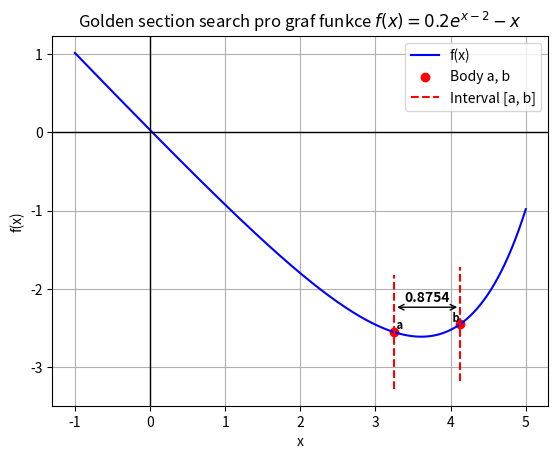

Here is the Python script that generated this plot:
import numpy as np
import matplotlib.pyplot as plt

def f(x):
    return (0.2 * np.exp(x - 2) - x)

t = np.linspace(-1, 5, 100000)

def golden_section_search(f, a, b, n):
    fi = (1 + np.sqrt(5)) / 2
    ro = fi - 1
    d = ro * b + (1 - ro) * a
    yd = f(d)

    for i in range(1, n):
        c = ro * a + (1 - ro) * b
        yc = f(c)

        if yc < yd:
            b, d, yd = d, c, yc
        else:
            a, b = b, c
    
    if a < b:
        return a, b
    else:
        a, b = b, a
        return a, b
    
a, b = golden_section_search(f, -1, 5, 5)

delka = abs(b - a)
print(f"Délka intervalu <a,b>: {delka:,.4f}")
print(f"Bod a: {a:,.4f}")
print(f"Bod b: {b:,.4f}")






plt.figure()

plt.plot(t, f(t), 'b', label='f(x)')
plt.scatter(a, f(a), color='red', label='Body a, b')
plt.scatter(b, f(b), color='red')

plt.text(a, f(a), ' a', fontsize=8, verticalalignment='bottom', horizontalalignment='left', color='black', fontweight='bold')
plt.text(b, f(b), ' b', fontsize=8, verticalalignment='bottom', horizontalalignment='right', color='black', fontweight='bold')

plt.axhline(0, color='black', linewidth=1)  # Osa x
plt.axvline(0, color='black', linewidth=1)  # Osa y


offset = 0.2 * (max(f(t)) - min(f(t)))  # 20 % výškového rozsahu grafu
plt.vlines(a, ymin=f(a) - offset, ymax=f(a) + offset, color='red', linestyle='--', label='Interval [a, b]')
plt.vlines(b, ymin=f(b) - offset, ymax=f(b) + offset, color='red', linestyle='--')

# Přidání kóty mezi a a b
kot_y = max(f(a), f(b)) + 0.3 * offset  # Posuneme číslo výš
plt.annotate(
    "", xy=(a, kot_y), xytext=(b, kot_y), 
    arrowprops=dict(arrowstyle="<->", color="black")
)
plt.text((a + b) / 2, kot_y + 0.05 * offset, f'{b - a:.4f}', ha='center', va='bottom', fontsize=10, fontweight='bold')

plt.xlabel('x')  # Popis osy x
plt.ylabel('f(x)')  # Popis osy y
plt.title(r'Golden section search pro graf funkce $f(x) = 0.2 e^{x - 2} - x$')  # Nadpis grafu
plt.grid(True)  # Mřížka
plt.legend()  # Legenda

plt.show()